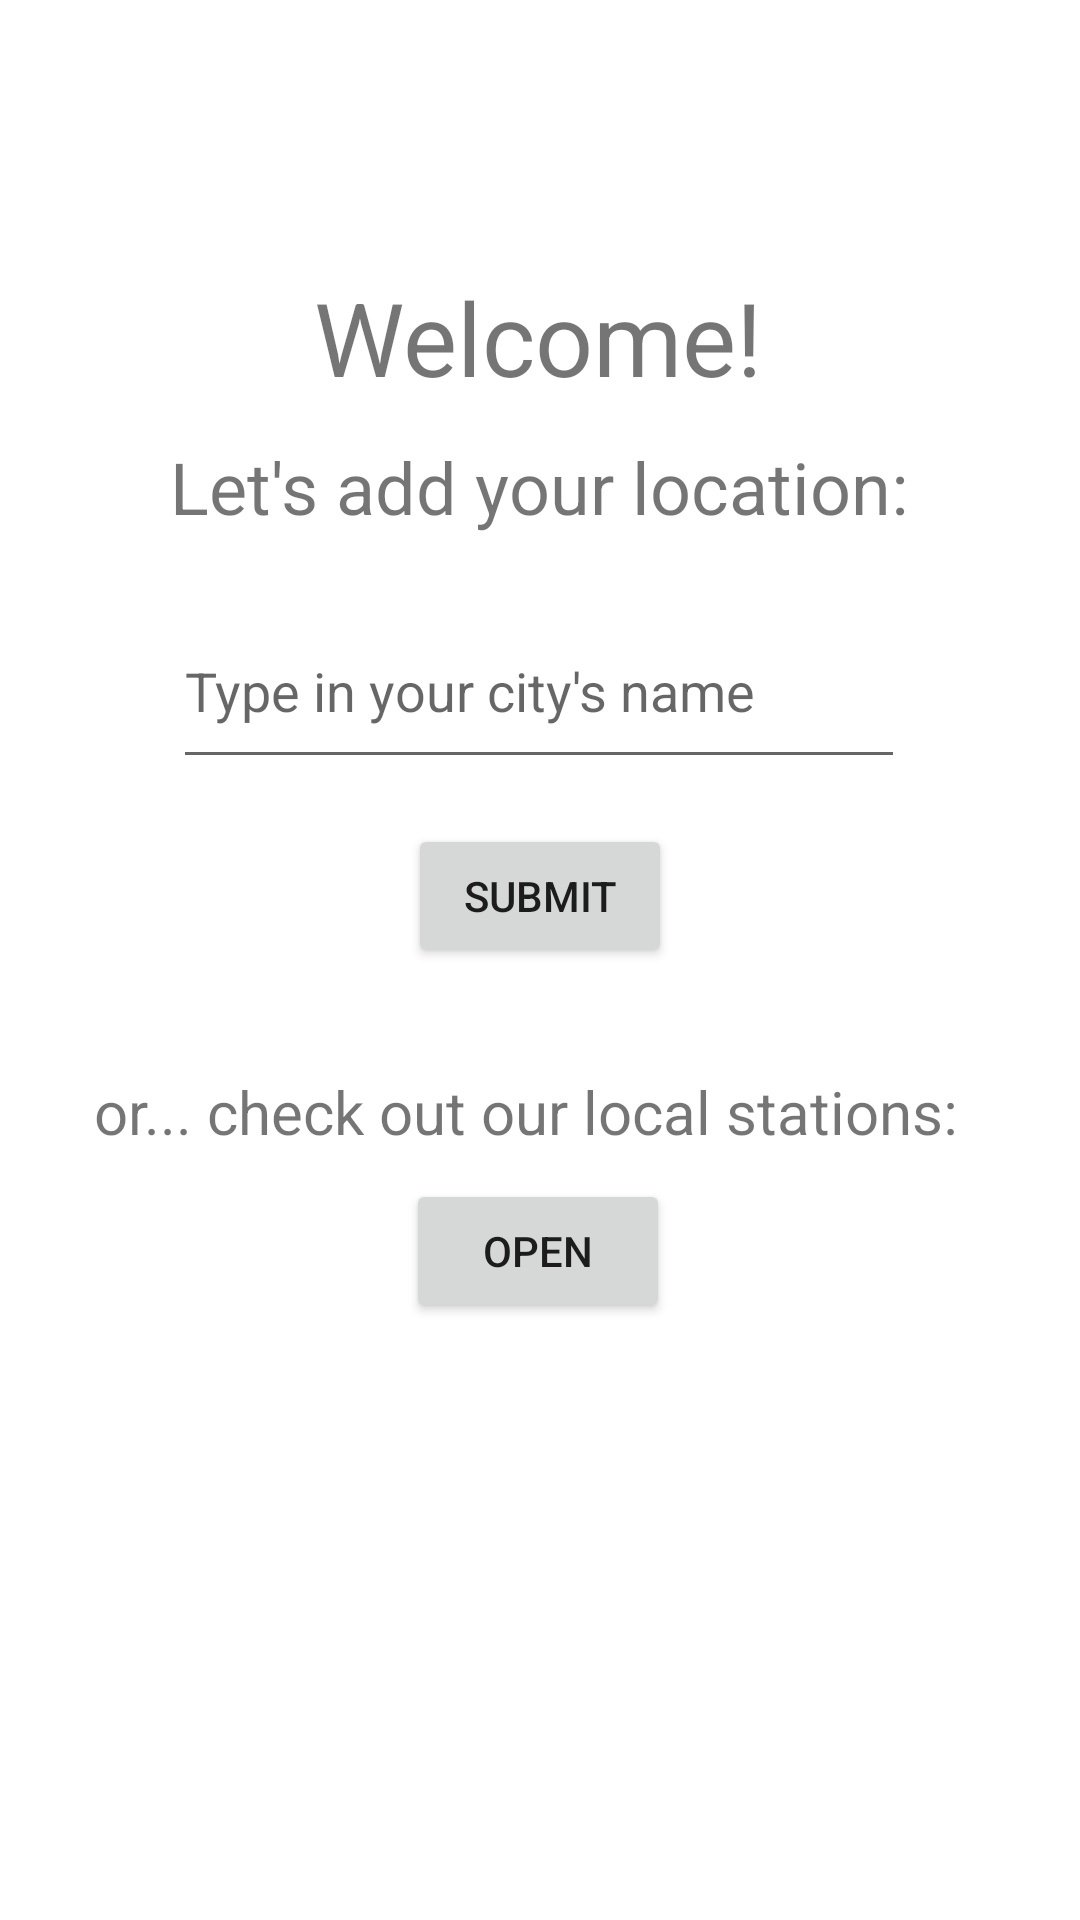

Reconstruct the res/layout file that produces this screen, plus the resources it refers to.
<!-- AndroidManifest.xml: application theme Theme.Weatherly -->
<!-- res/layout/activity_pre.xml -->
<?xml version="1.0" encoding="utf-8"?>
<androidx.constraintlayout.widget.ConstraintLayout xmlns:android="http://schemas.android.com/apk/res/android"
    xmlns:app="http://schemas.android.com/apk/res-auto"
    xmlns:tools="http://schemas.android.com/tools"
    android:id="@+id/city_id"
    android:layout_width="match_parent"
    android:layout_height="match_parent">

    <TextView
        android:id="@+id/textView"
        android:layout_width="wrap_content"
        android:layout_height="wrap_content"
        android:text="Welcome!"
        android:textSize="34sp"
        app:layout_constraintBottom_toBottomOf="parent"
        app:layout_constraintEnd_toEndOf="parent"
        app:layout_constraintHorizontal_bias="0.498"
        app:layout_constraintStart_toStartOf="parent"
        app:layout_constraintTop_toTopOf="parent"
        app:layout_constraintVertical_bias="0.151" />

    <TextView
        android:id="@+id/textView2"
        android:layout_width="wrap_content"
        android:layout_height="wrap_content"
        android:text="Let's add your location:"
        android:textSize="24sp"
        app:layout_constraintBottom_toBottomOf="parent"
        app:layout_constraintEnd_toEndOf="parent"
        app:layout_constraintHorizontal_bias="0.497"
        app:layout_constraintStart_toStartOf="parent"
        app:layout_constraintTop_toTopOf="parent"
        app:layout_constraintVertical_bias="0.24" />

    <EditText
        android:id="@+id/input_city_id"
        android:layout_width="244dp"
        android:layout_height="62dp"
        android:ems="10"
        android:hint="Type in your city's name"
        android:inputType="textPersonName"
        app:layout_constraintBottom_toBottomOf="parent"
        app:layout_constraintEnd_toEndOf="parent"
        app:layout_constraintHorizontal_bias="0.497"
        app:layout_constraintStart_toStartOf="parent"
        app:layout_constraintTop_toTopOf="parent"
        app:layout_constraintVertical_bias="0.342" />

    <Button
        android:id="@+id/submit_city_id"
        android:layout_width="wrap_content"
        android:layout_height="wrap_content"
        android:text="Submit"
        app:layout_constraintBottom_toBottomOf="parent"
        app:layout_constraintEnd_toEndOf="parent"
        app:layout_constraintStart_toStartOf="parent"
        app:layout_constraintTop_toTopOf="parent"
        app:layout_constraintVertical_bias="0.464" />

    <Button
        android:id="@+id/open_local_list_button_id"
        android:layout_width="wrap_content"
        android:layout_height="wrap_content"
        android:text="open"
        app:layout_constraintBottom_toBottomOf="parent"
        app:layout_constraintEnd_toEndOf="parent"
        app:layout_constraintHorizontal_bias="0.498"
        app:layout_constraintStart_toStartOf="parent"
        app:layout_constraintTop_toTopOf="parent"
        app:layout_constraintVertical_bias="0.664" />

    <TextView
        android:id="@+id/textView3"
        android:layout_width="298dp"
        android:layout_height="33dp"
        android:text="or... check out our local stations:"
        android:textSize="20sp"
        app:layout_constraintBottom_toBottomOf="parent"
        app:layout_constraintEnd_toEndOf="parent"
        app:layout_constraintHorizontal_bias="0.506"
        app:layout_constraintStart_toStartOf="parent"
        app:layout_constraintTop_toTopOf="parent"
        app:layout_constraintVertical_bias="0.588" />

</androidx.constraintlayout.widget.ConstraintLayout>
<!-- resources referenced by this layout -->
<resources>
  <style name="Theme.Weatherly" parent="Theme.MaterialComponents.DayNight.DarkActionBar">
          
          <item name="colorPrimary">@color/purple_500</item>
          <item name="colorPrimaryVariant">@color/purple_700</item>
          <item name="colorOnPrimary">@color/white</item>
          
          <item name="colorSecondary">@color/teal_200</item>
          <item name="colorSecondaryVariant">@color/teal_700</item>
          <item name="colorOnSecondary">@color/black</item>
          
          <item name="android:statusBarColor">?attr/colorPrimaryVariant</item>
          
      </style>
  <!-- not gathered from this repository: default colours our renderer supplied (Android Studio template values) -->
  <color name="purple_500">#FF6200EE</color>
  <color name="purple_700">#FF3700B3</color>
  <color name="teal_200">#FF03DAC5</color>
  <color name="teal_700">#FF018786</color>
  <color name="black">#FF000000</color>
  <color name="white">#FFFFFFFF</color>
</resources>
